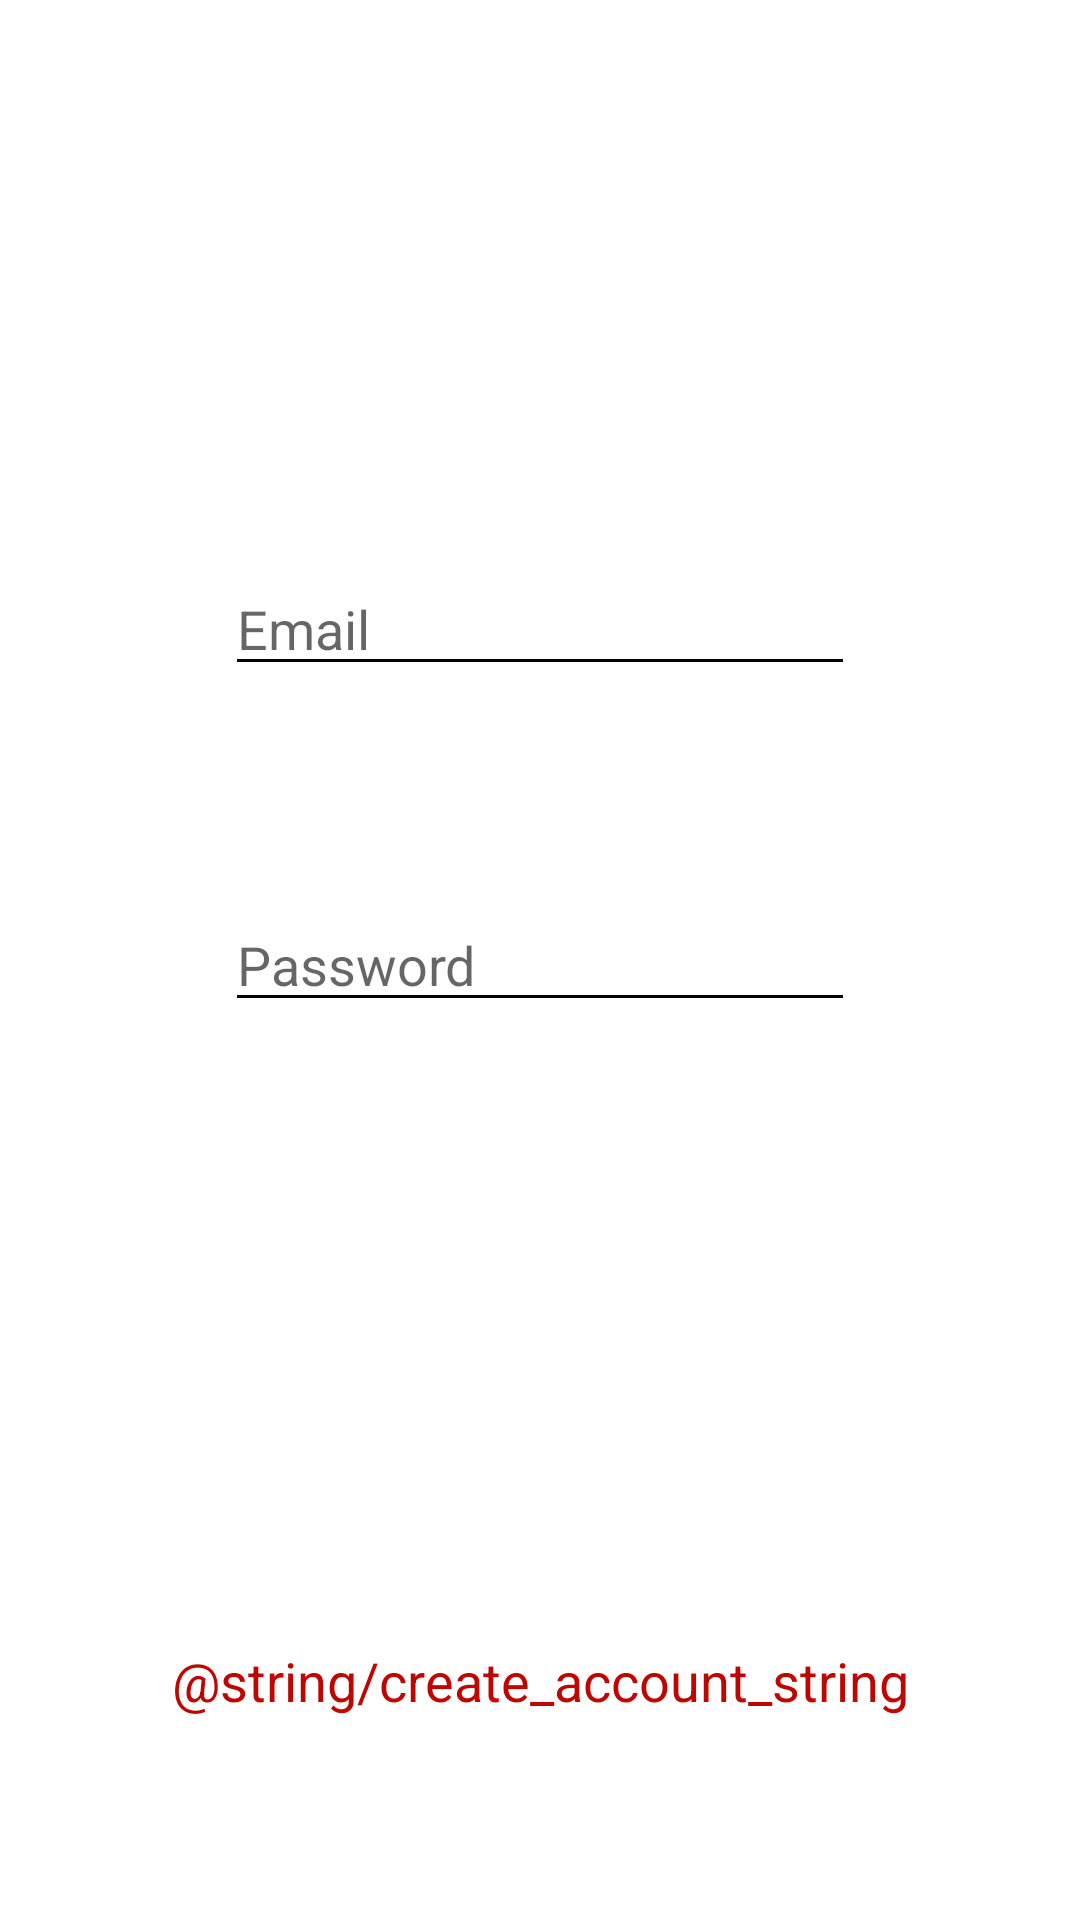

Write the Android layout XML for this screen, with the resource values it uses.
<!-- AndroidManifest.xml: application theme AppTheme -->
<!-- res/layout/activity_login.xml -->
<?xml version="1.0" encoding="utf-8"?>
<androidx.constraintlayout.widget.ConstraintLayout
    xmlns:android="http://schemas.android.com/apk/res/android"
    xmlns:app="http://schemas.android.com/apk/res-auto"
    xmlns:tools="http://schemas.android.com/tools"
    android:layout_width="match_parent"
    android:layout_height="match_parent"
    tools:context=".Login">

    <Button
        android:id="@+id/loginButton"
        style="@style/Widget.MaterialComponents.Button"
        android:layout_width="wrap_content"
        android:layout_height="wrap_content"
        android:layout_marginStart="8dp"
        android:layout_marginTop="8dp"
        android:layout_marginEnd="8dp"
        android:layout_marginBottom="8dp"
        android:text="Login"
        android:textColor="@color/white"
        android:textSize="18sp"
        app:layout_constraintBottom_toTopOf="@+id/guideline8"
        app:layout_constraintEnd_toEndOf="parent"
        app:layout_constraintStart_toStartOf="parent"
        app:layout_constraintTop_toTopOf="@+id/guideline7" />

    <EditText
        android:id="@+id/enterEmailBox"
        android:layout_width="wrap_content"
        android:layout_height="wrap_content"
        android:layout_marginStart="8dp"
        android:layout_marginTop="8dp"
        android:layout_marginEnd="8dp"
        android:layout_marginBottom="8dp"
        android:ems="10"
        android:hint="Email"
        android:inputType="textEmailAddress"
        android:singleLine="true"
        app:layout_constraintBottom_toTopOf="@+id/guideline4"
        app:layout_constraintEnd_toEndOf="parent"
        app:layout_constraintStart_toStartOf="parent"
        app:layout_constraintTop_toTopOf="@+id/guideline3" />

    <androidx.constraintlayout.widget.Guideline
        android:id="@+id/guideline3"
        android:layout_width="wrap_content"
        android:layout_height="wrap_content"
        android:orientation="horizontal"
        app:layout_constraintGuide_percent=".25" />

    <androidx.constraintlayout.widget.Guideline
        android:id="@+id/guideline4"
        android:layout_width="wrap_content"
        android:layout_height="wrap_content"
        android:orientation="horizontal"
        app:layout_constraintGuide_percent=".4" />

    <androidx.constraintlayout.widget.Guideline
        android:id="@+id/guideline7"
        android:layout_width="wrap_content"
        android:layout_height="wrap_content"
        android:orientation="horizontal"
        app:layout_constraintGuide_percent=".6" />

    <androidx.constraintlayout.widget.Guideline
        android:id="@+id/guideline8"
        android:layout_width="wrap_content"
        android:layout_height="wrap_content"
        android:orientation="horizontal"
        app:layout_constraintGuide_percent=".75" />

    <TextView
        android:id="@+id/createAccountView"
        android:layout_width="wrap_content"
        android:layout_height="wrap_content"
        android:layout_marginStart="8dp"
        android:layout_marginTop="8dp"
        android:layout_marginEnd="8dp"
        android:layout_marginBottom="8dp"
        android:text="@string/create_account_string"
        android:textColor="@color/colorPrimary"
        android:textSize="18sp"
        app:layout_constraintBottom_toBottomOf="parent"
        app:layout_constraintEnd_toEndOf="parent"
        app:layout_constraintStart_toStartOf="parent"
        app:layout_constraintTop_toTopOf="@+id/guideline8" />

    <EditText
        android:id="@+id/enterPasswordBox"
        android:layout_width="wrap_content"
        android:layout_height="wrap_content"
        android:layout_marginStart="8dp"
        android:layout_marginTop="8dp"
        android:layout_marginEnd="8dp"
        android:layout_marginBottom="8dp"
        android:ems="10"
        android:hint="Password"
        android:inputType="textPassword"
        android:singleLine="true"
        app:layout_constraintBottom_toTopOf="@+id/guideline7"
        app:layout_constraintEnd_toEndOf="parent"
        app:layout_constraintStart_toStartOf="parent"
        app:layout_constraintTop_toTopOf="@+id/guideline4" />
</androidx.constraintlayout.widget.ConstraintLayout>
<!-- resources referenced by this layout -->
<resources>
  <color name="colorPrimary">#bd0702</color>
  <style name="AppTheme" parent="Theme.AppCompat.Light.DarkActionBar">
          
          <item name="colorPrimary">@color/colorPrimary</item>
          <item name="colorPrimaryDark">@color/colorPrimaryDark</item>
          <item name="colorAccent">@color/colorAccent</item>
          <item name="android:statusBarColor">@android:color/black</item>
          <item name="android:navigationBarColor">@color/cardview_light_background</item>
          <item name="android:textColorPrimary">@android:color/black</item>
          <item name="android:textColorPrimaryInverse">@android:color/black</item>
          <item name="android:textColorSecondary">@android:color/black</item>
          <item name="android:textColorSecondaryInverse">@android:color/black</item>
          <item name="android:windowBackground">@android:color/white</item>
          <item name="android:colorForeground">@android:color/white</item>
      </style>
  <color name="colorPrimaryDark">#ffffff</color>
  <color name="colorAccent">#d50000</color>
  <!-- not gathered from this repository: default colours our renderer supplied (Android Studio template values) -->
  <color name="white">#FFFFFFFF</color>
</resources>
